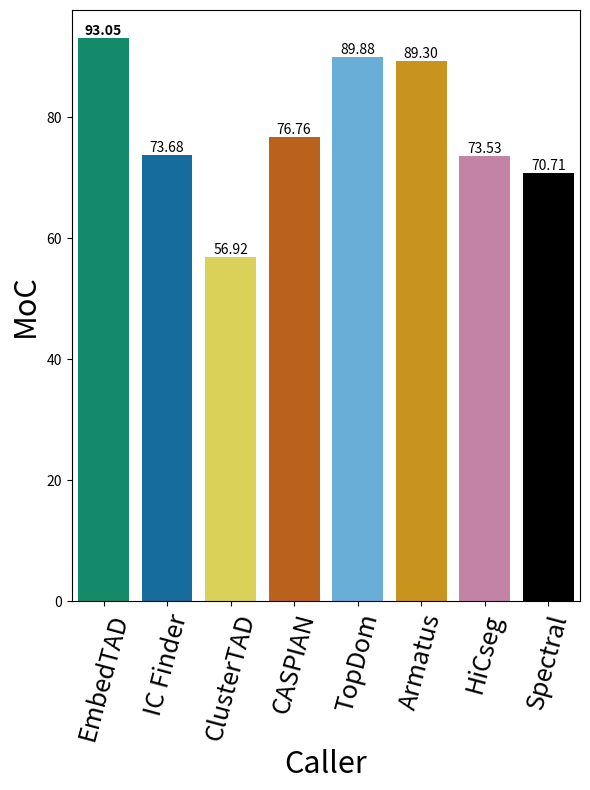

Write the Python code that produced this figure. (Note: this script raises an exception after producing the figure.)
import seaborn as sns
import matplotlib.pyplot as plt
import numpy as np


def add_annotations(ax, bars):
    for i, bar in enumerate(bars):
        yval = bar.get_height()
        fontweight = 'bold' if i == 0 else 'normal'
        ax.text(
            bar.get_x() + bar.get_width() / 2,
            yval,
            f'{yval:.2f}',
            ha='center',
            va='bottom',
            fontweight=fontweight
        )


x = ["EmbedTAD", "IC-Finder",	"ClusterTAD",	"CASPIAN",
     "TopDom",	"Armatus",	"HiCseg",	"Spectral"]
y1 = [93.0452,	73.6848,	56.9164,	76.7552,	89.8796,	89.2964,	73.528,	70.7148]
y2 = [94.128,	62.53,	62.946,	89.754,	93.724,	91.286,	53.288,	72.216]
y3 = [93.544,	75.494,	59.604,	83.43,	91.268,	90.116,	67.028,	72.406]
y4 = [93.656,	76.85,	57.268,	79.598,	88.77,	89.188,	75.906,	70.808]
y5 = [91.998,	76.476,	52.932,	70.75,	87.992,	89.112,	83.84,	69.538]
y6 = [91.9,	    77.074,	51.832,	60.244,	87.644,	86.78,	87.578,	68.606]

colors = sns.color_palette("Paired", 8)
nature_colors = ["#009e74",  "#0072b2",  "#f0e442", "#d55e00",
                 "#56b3e9", "#e69f00",  "#cc79a7", "#000000"
                 ]
labels = ["EmbedTAD",	"IC Finder", "ClusterTAD",
          "CASPIAN", "TopDom",	"Armatus",	"HiCseg",	"Spectral"]
TITLES = ["Overall", "4 noise level", "8 noise level",
          "12 noise level", "16 noise level", "20 noise level"]
for y, title in zip([y1, y2, y3, y4, y5, y6], TITLES):
    fig, ax = plt.subplots(figsize=(6, 8))
    bars = sns.barplot(x=x, y=y, palette=nature_colors, ax=ax)
    add_annotations(ax, bars.patches)
    plt.xticks(rotation=75, labels=labels, ticks=np.arange(
        0, len(labels), 1), fontsize=18)
    plt.xlabel("Caller", fontsize=22)
    plt.ylabel("MoC", fontsize=22)
    plt.tight_layout()
    title = title.replace(" ", "_").lower()
    plt.savefig(f"/home/hc0783.unt.ad.unt.edu/workspace/codebase/EmbedTAD/analysis/insilico_{title}_moc_on_simulated_data_across_callers.png",
                dpi=300, bbox_inches="tight")
    plt.close('all')
